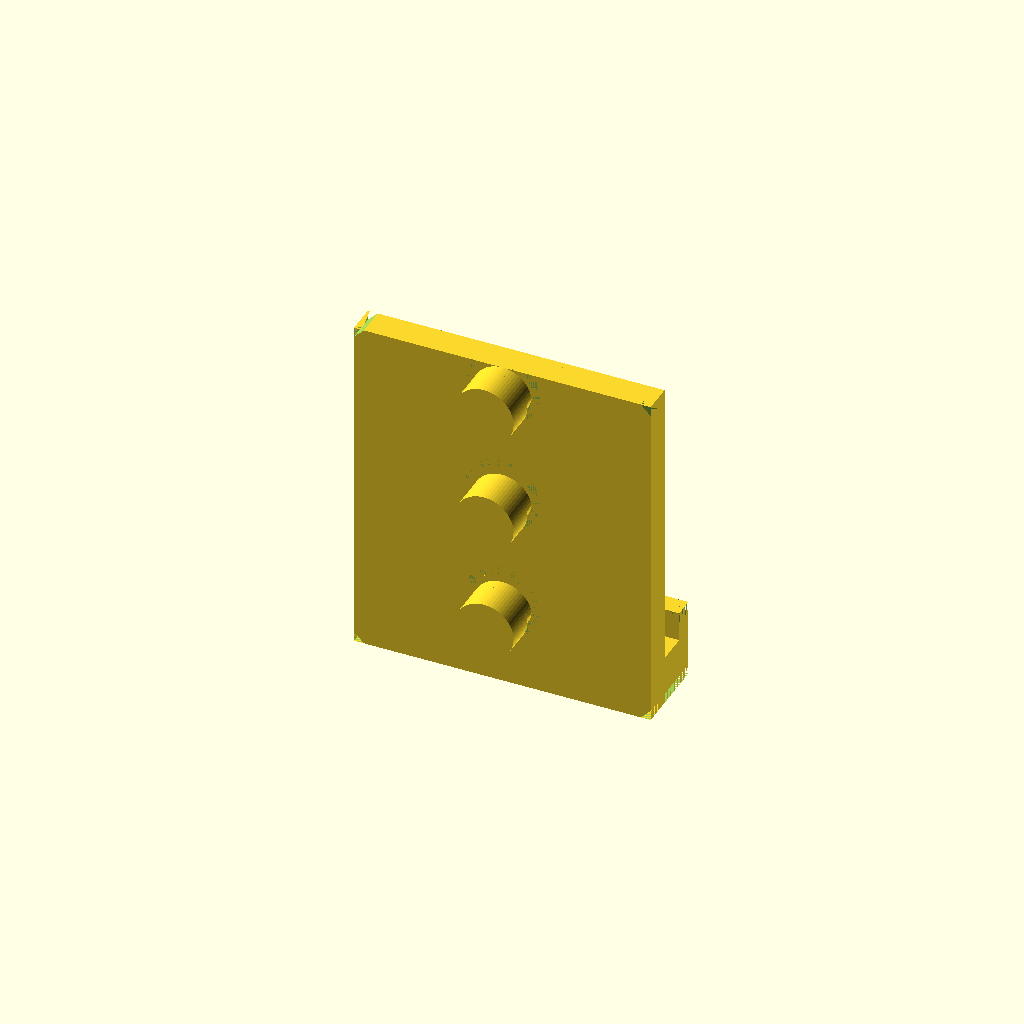
Cell 1: the model at its default parameters.
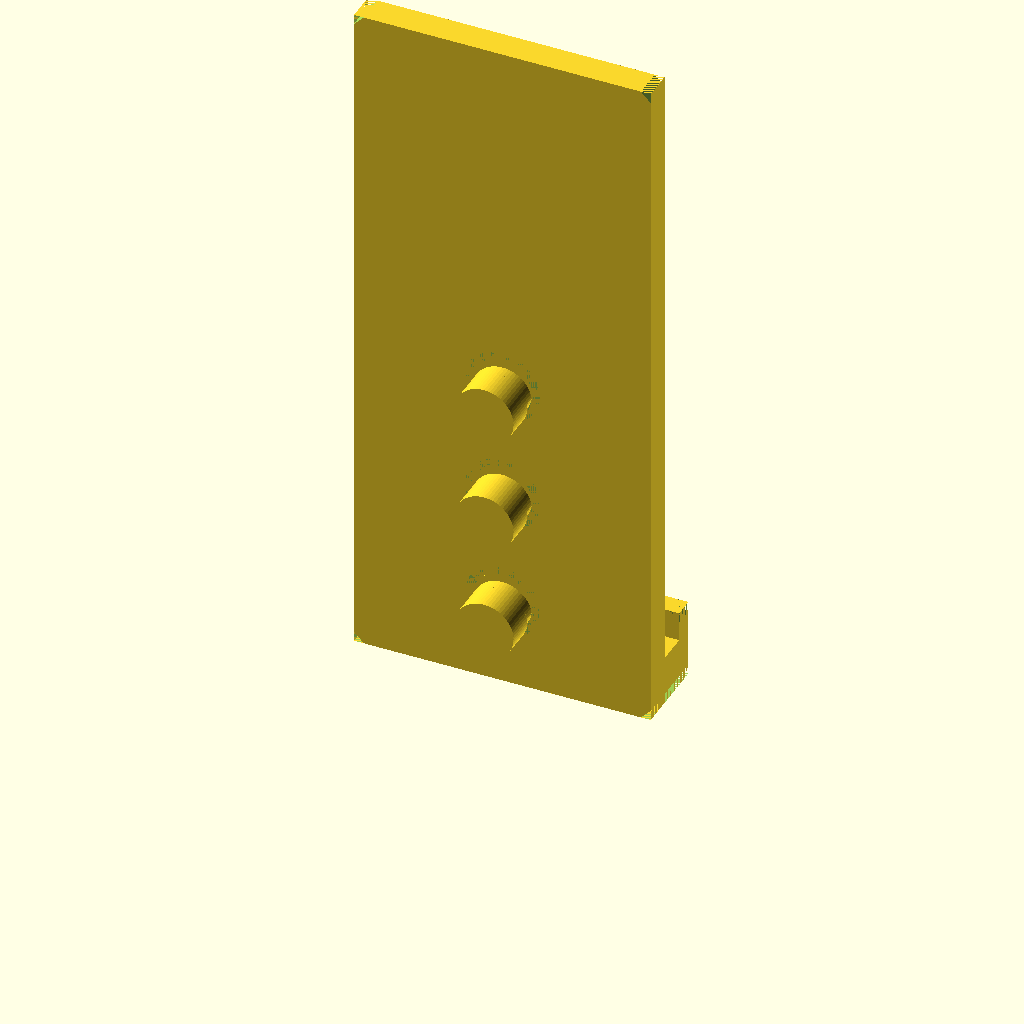
Cell 2: the same model with support_height = 70.
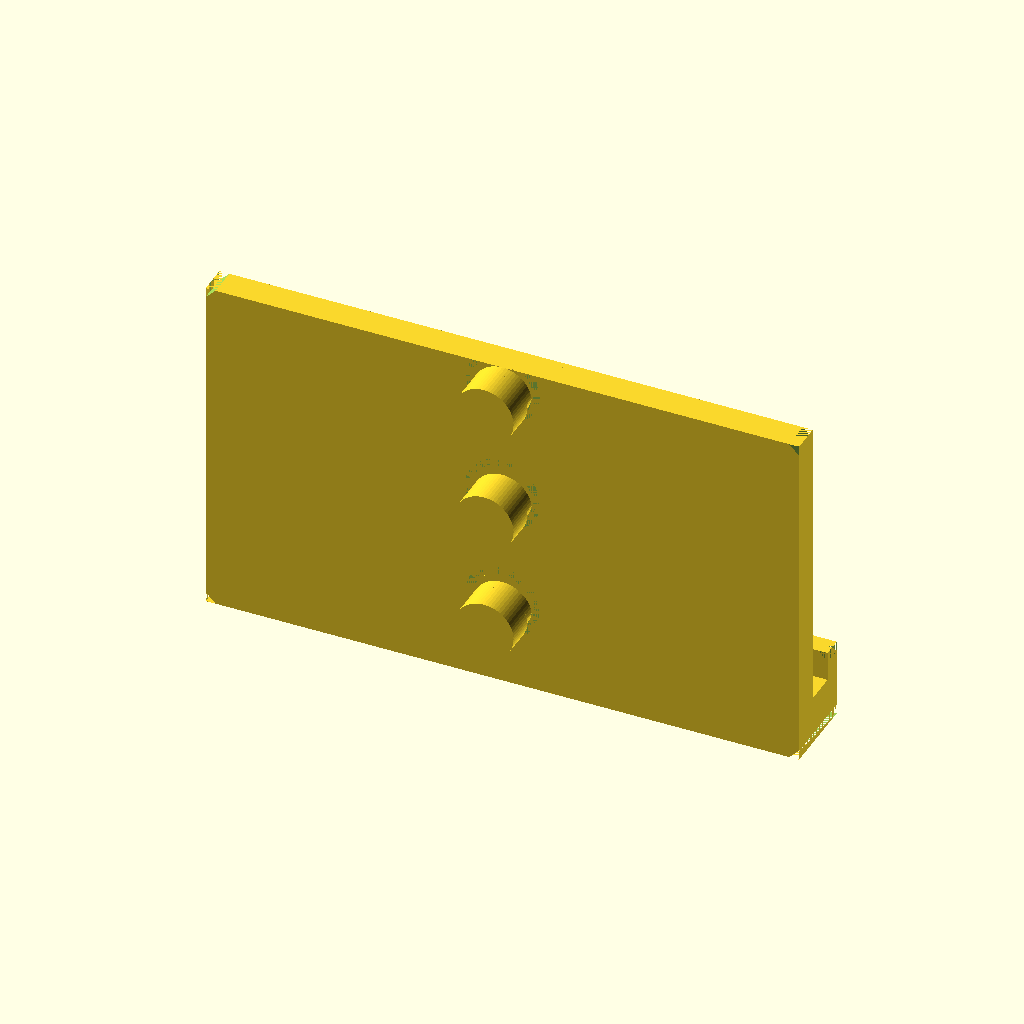
Cell 3: the same model with support_width = 60.
One fixed orthographic camera (rotation 55°, 0°, 25°; colour scheme Cornfield) for every cell.
The OpenSCAD source (Frameless-Solar-Panel-Support/Frameless-Solar-Panel-Support.scad):
// =====================================================================
// Parametric Vertical Support for Frameless Solar Panels
// Version: 0.45
// =====================================================================

// --- Parameters ---
version = 0.45;

// Panel specifications
panel_thickness = 3.2;       // Thickness of the solar panels (mm)
panel_gap = 10.0;            // Gap between adjacent panels (mm)

// Support body dimensions
support_height = 35.0;       // Total height of the support (mm)
support_width = 30.0;        // Total width of the base plate (mm)

// Single-panel edge configuration (raised center section always stays intact;
// everything left/right of it, including the base plate, is cut away. The
// centerline bosses always remain.)
// "both"  = center support between two panels
// "left"  = support the left panel only, right side cut off
// "right" = support the right panel only, left side cut off
single_side = "both";
base_thickness = 3.0;        // Thickness of the wall mounting base (mm)

// Raised middle section (width matches panel gap = 10mm, thickness matches panel thickness = 3.5mm)
raised_width = panel_gap;
raised_thickness = panel_thickness;
raised_depth = base_thickness + raised_thickness; // Total projection from back wall = 7.5mm

// Panel resting lip & front retention ridge configuration
lip_height = 0.0;            // Vertical height position of the resting lip (at the bottom)
ridge_thickness = 2.0;       // Thickness (depth) of the retention ridge
lip_depth = raised_depth + ridge_thickness; // Total lip depth (9.5mm) so ridge sits right against the central section
lip_thickness = 5.0;         // Thickness of the resting lip (mm)
lip_ridge_height = 3.0;      // Height of the raised lip at the front edge to secure the panel face
ridge_chamfer = 1.0;         // Exact 1mm 45-degree chamfer size for top & bottom outer edges

// Bottom mounting bosses (matched to strip holes: 5.3mm diameter, 10mm apart)
boss_diameter = 6.0;         // Diameter of the locating bosses matching strip holes (mm)
boss_length = 4.0;           // Total length of the boss (embedded + protruding) (mm)
boss_spacing = 12.0;         // Center-to-center distance matching the 10mm hole pitch (mm)
boss_first_z = 8;          // Absolute height (from z=0) of the lowest boss center; subsequent bosses stack upward by boss_spacing

// Off-center round locking groove parameters (positioned at the bottom of each boss base)
groove_thickness = 0.8;      // 0.8 mm thick groove radial width
groove_depth = 1.0;          // 1 mm deep groove into the base
groove_offset = 0.8;         // Off-center shift towards the bottom of the boss base

// Render smoothness
$fn = 64;

// --- Modules ---
module locking_boss(z_pos) {
    translate([0, 0, z_pos])
        rotate([90, 0, 0])
            cylinder(d = boss_diameter, h = boss_length);
}

module locking_groove(z_pos) {
    // Shifted towards the bottom of the boss base (using + groove_offset)
    translate([0, 0, z_pos + groove_offset])
        rotate([90, 0, 0])
            difference() {
                // Outer diameter of the groove ring
                cylinder(d = boss_diameter + (2 * groove_thickness), h = groove_depth);
                // Inner core matching boss diameter
                translate([0, 0, -0.1])
                    cylinder(d = boss_diameter, h = groove_depth + 0.2);
            }
}

module raised_center_section() {
    hull() {
        translate([-raised_width / 2, 0, 0])
            cube([raised_width, raised_depth, support_height - raised_thickness]);

        translate([-raised_width / 2, 0, support_height - 0.1])
            cube([raised_width, base_thickness, 0.1]);
    }
}

module retention_ridge() {
    // Simple block; the top/bottom front chamfers are cut in solar_support()
    translate([-support_width / 2, lip_depth - ridge_thickness, lip_height])
        cube([support_width, ridge_thickness, lip_thickness + lip_ridge_height]);
}

module chamfer_wedge(c, length = support_width + 2) {
    // 45-degree triangular prism centered on the X axis.
    // Legs of length c run along -Y and -Z from the origin.
    rotate([0, 90, 0])
        linear_extrude(center = true, height = length)
            polygon([[0, 0], [0, -c], [c, 0]]);
}

module side_cut() {
    // Keeps only the requested side; cut plane sits at the side faces of the
    // (intact) raised center section
    if (single_side == "left")
        difference() {
            children();
            translate([raised_width / 2, -10, -10])
                cube([support_width, lip_depth + 20, support_height + 20]);
        }
    else if (single_side == "right")
        difference() {
            children();
            translate([-raised_width / 2 - support_width, -10, -10])
                cube([support_width, lip_depth + 20, support_height + 20]);
        }
    else
        children();
}

module solar_support() {
    difference() {
        union() {
            // 1-4. Base plate + panel-facing geometry (cut to one side for
            // single-panel edge use; the raised center section is never cut)
            side_cut() {
                // 1. Main Wall-Mount Base Plate
                translate([-support_width / 2, 0, 0])
                    cube([support_width, base_thickness, support_height]);

                // 3. Horizontal Resting Lip spanning full width
                translate([-support_width / 2, 0, lip_height])
                    cube([support_width, lip_depth, lip_thickness]);

                // 4. Front retention ridge (chamfers cut below)
                retention_ridge();
            }

            // 2. Raised Central Section with 45-degree slope for rain shedding
            // (always intact, also acts as the cut boundary in single-side modes)
            raised_center_section();

            // 5. Locating Bosses starting at boss_first_z, stacked by boss_spacing
            locking_boss(boss_first_z);                    // Lower boss
            locking_boss(boss_first_z + boss_spacing);     // Middle boss
            locking_boss(boss_first_z + 2 * boss_spacing); // Upper boss
        }

        // --- Subtractions for Off-center Locking Grooves at the bottom of each boss ---
        locking_groove(boss_first_z);
        locking_groove(boss_first_z + boss_spacing);
        locking_groove(boss_first_z + 2 * boss_spacing);

        // --- 45-degree chamfers on the front edges of the ridge/lip ---
        // Top front edge of the ridge
        translate([0, lip_depth, lip_height + lip_thickness + lip_ridge_height])
            chamfer_wedge(ridge_chamfer);

        // Bottom front edge (front face of ridge is coplanar with the lip,
        // so the visible bottom chamfer sits at the bottom of the lip)
        translate([0, lip_depth, lip_height])
            mirror([0, 0, 1])
                chamfer_wedge(ridge_chamfer);

        // Top side edges of the base plate (right & left), along its depth
        translate([support_width / 2, base_thickness / 2, support_height])
            rotate([0, 0, -90])
                chamfer_wedge(ridge_chamfer, base_thickness + 2);

        translate([-support_width / 2, base_thickness / 2, support_height])
            rotate([0, 0, 90])
                chamfer_wedge(ridge_chamfer, base_thickness + 2);

        // Top side edges of the ridge (right & left), along the ridge depth
        translate([support_width / 2, lip_depth - ridge_thickness / 2, lip_height + lip_thickness + lip_ridge_height])
            rotate([0, 0, -90])
                chamfer_wedge(ridge_chamfer, ridge_thickness);

        translate([-support_width / 2, lip_depth - ridge_thickness / 2, lip_height + lip_thickness + lip_ridge_height])
            rotate([0, 0, 90])
                chamfer_wedge(ridge_chamfer, ridge_thickness);

        // Bottom side edges (right & left), running along the full lip depth
        translate([support_width / 2, lip_depth / 2, lip_height])
            rotate([0, 0, -90])
                mirror([0, 0, 1])
                    chamfer_wedge(ridge_chamfer, lip_depth + 2);

        translate([-support_width / 2, lip_depth / 2, lip_height])
            rotate([0, 0, 90])
                mirror([0, 0, 1])
                    chamfer_wedge(ridge_chamfer, lip_depth + 2);

        // Bottom edge of the single-side cut plane (matches the side chamfers)
        if (single_side == "left") {
            translate([raised_width / 2, lip_depth / 2, lip_height])
                rotate([0, 0, -90])
                    mirror([0, 0, 1])
                        chamfer_wedge(ridge_chamfer, lip_depth + 2);
            // Top edge of the cut plane (base plate & ridge top)
            translate([raised_width / 2, base_thickness / 2, support_height])
                rotate([0, 0, -90])
                    chamfer_wedge(ridge_chamfer, base_thickness + 2);
            translate([raised_width / 2, lip_depth - ridge_thickness / 2, lip_height + lip_thickness + lip_ridge_height])
                rotate([0, 0, -90])
                    chamfer_wedge(ridge_chamfer, ridge_thickness);
        } else if (single_side == "right") {
            translate([-raised_width / 2, lip_depth / 2, lip_height])
                rotate([0, 0, 90])
                    mirror([0, 0, 1])
                        chamfer_wedge(ridge_chamfer, lip_depth + 2);
            // Top edge of the cut plane (base plate & ridge top)
            translate([-raised_width / 2, base_thickness / 2, support_height])
                rotate([0, 0, 90])
                    chamfer_wedge(ridge_chamfer, base_thickness + 2);
            translate([-raised_width / 2, lip_depth - ridge_thickness / 2, lip_height + lip_thickness + lip_ridge_height])
                rotate([0, 0, 90])
                    chamfer_wedge(ridge_chamfer, ridge_thickness);
        }
    }
}

// --- Render ---
solar_support();

// Display version info in OpenSCAD console
echo(str("Rendering Solar Support Version: ", version));
Customizer parameters (derived from the source; name, type, default, range or options):
version: number, default 0.45
panel_thickness: number, default 3.2
panel_gap: number, default 10
support_height: number, default 35
support_width: number, default 30
single_side: string, default "both"
base_thickness: number, default 3
lip_height: number, default 0
ridge_thickness: number, default 2
lip_thickness: number, default 5
lip_ridge_height: number, default 3
ridge_chamfer: number, default 1
boss_diameter: number, default 6
boss_length: number, default 4
boss_spacing: number, default 12
boss_first_z: number, default 8
groove_thickness: number, default 0.8
groove_depth: number, default 1
groove_offset: number, default 0.8
